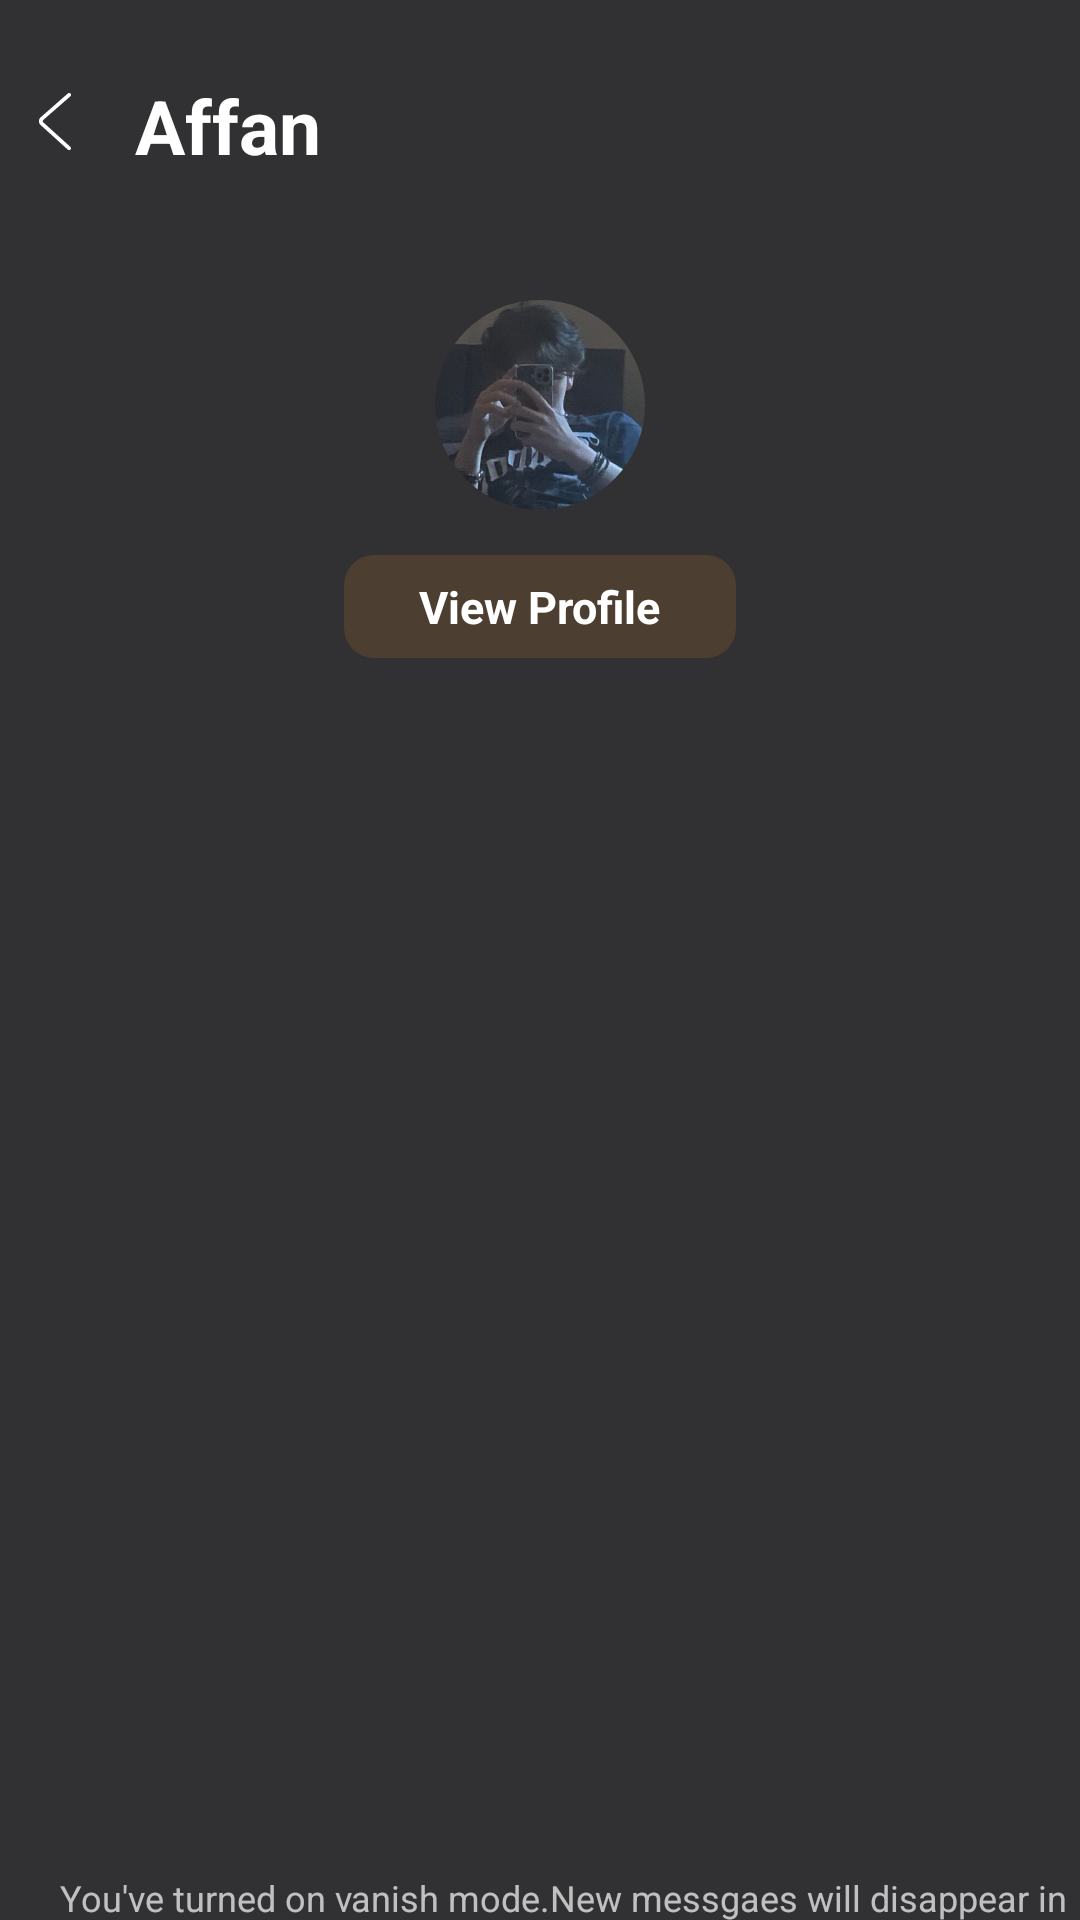

The Android layout XML behind this screen, and the referenced resources:
<!-- AndroidManifest.xml: application theme Theme.I220916 -->
<!-- res/layout/activity_vanish_mode.xml -->
<?xml version="1.0" encoding="utf-8"?>
<RelativeLayout
    xmlns:android="http://schemas.android.com/apk/res/android"
    xmlns:app="http://schemas.android.com/apk/res-auto"
    xmlns:tools="http://schemas.android.com/tools"
    android:id="@+id/main"
    android:layout_width="match_parent"
    android:layout_height="match_parent"
    tools:context=".vanish_mode"
    android:background="#313133">

    <RelativeLayout
        android:layout_width="match_parent"
        android:layout_height="wrap_content"
        android:id="@+id/top_bar">

        <ImageView
            android:id="@+id/back_button"
            android:layout_width="30dp"
            android:layout_height="30dp"
            android:layout_marginLeft="3dp"
            android:src="@drawable/back_icon_white"
            android:layout_marginTop="25dp"/>

        <TextView
            android:id="@+id/name"
            android:layout_width="wrap_content"
            android:layout_height="wrap_content"
            android:text="Affan"
            android:textColor="#FFFFFF"
            android:layout_marginTop="25dp"
            android:textSize="25dp"
            android:layout_marginLeft="45dp"
            android:textStyle="bold"

            />


    </RelativeLayout>



    <RelativeLayout
        android:layout_width="match_parent"
        android:layout_height="wrap_content"
        android:id="@+id/profile_info">

        <FrameLayout
            android:id="@+id/pfp_frame"
            android:layout_centerHorizontal="true"
            android:layout_width="70dp"
            android:layout_height="70dp"
            android:layout_gravity="center"
            android:layout_marginTop="100dp">


            <com.google.android.material.imageview.ShapeableImageView
                android:id="@+id/pfp"
                android:layout_width="70dp"
                android:layout_height="70dp"
                android:layout_gravity="center"
                android:src="@drawable/affan_pfp"
                app:shapeAppearanceOverlay="@style/CircleShape"/>
        </FrameLayout>

        <TextView
            android:id="@+id/view_profile"
            android:layout_width="wrap_content"
            android:layout_height="wrap_content"
            android:layout_below="@+id/pfp_frame"
            android:layout_centerHorizontal="true"
            android:text="View Profile"
            android:textSize="15dp"
            android:layout_marginTop="15dp"
            android:paddingTop="7dp"
            android:paddingBottom="7dp"
            android:paddingLeft="25dp"
            android:paddingRight="25dp"
            android:textStyle="bold"
            android:textColor="#FFFFFF"
            android:background="@drawable/msg_d_background"/>

    </RelativeLayout>


    <androidx.recyclerview.widget.RecyclerView
        android:id="@+id/recycler_view_msgs_dark"
        android:layout_below="@+id/profile_info"
        android:layout_width="match_parent"
        android:layout_height="400dp"
        android:paddingTop="20dp"
        app:layoutManager="androidx.recyclerview.widget.LinearLayoutManager"
        tools:listitem="@layout/other_msg_dark"/>


    <RelativeLayout
        android:id="@+id/vanish_msg"
        android:layout_below="@id/recycler_view_msgs_dark"
        android:layout_width="match_parent"
        android:layout_marginTop="5dp"
        android:layout_height="wrap_content">

        <TextView
            android:layout_width="match_parent"
            android:layout_height="wrap_content"
            android:text="You've turned on vanish mode.New messgaes will disappear in"
            android:textColor="#FFFFFF"
            android:layout_marginLeft="20dp"
            android:alpha="0.7"
            android:textSize="12dp"/>

        <TextView
            android:layout_width="match_parent"
            android:layout_height="wrap_content"
            android:text="24 hours after everyone havs seen them."
            android:textColor="#FFFFFF"
            android:layout_marginTop="14dp"
            android:layout_marginLeft="70dp"
            android:alpha="0.7"
            android:textSize="12dp"/>

    </RelativeLayout>
    
    <RelativeLayout
        android:layout_width="match_parent"
        android:layout_height="match_parent"
        android:layout_below="@+id/vanish_msg"
        android:id="@+id/typing">

        <EditText
            android:id="@+id/type_msg"
            android:layout_width="wrap_content"
            android:layout_height="wrap_content"
            android:background="@drawable/typing_bg_dark"
            android:paddingLeft = "30dp"
            android:paddingRight = "270dp"
            android:layout_marginLeft="10dp"
            android:layout_marginTop="20dp"
            android:paddingBottom="20dp"
            android:paddingTop = "20dp"
            android:textColorHint= "#C2BAB3"

            android:hint="Typing...."/>

        <ImageView
            android:id="@+id/send_button"
            android:layout_width="40dp"
            android:layout_height="40dp"
            android:src="@drawable/send_icon"
            android:layout_alignRight="@+id/type_msg"
            android:layout_alignBottom="@+id/type_msg"
            android:layout_marginBottom="10dp"
            android:layout_marginRight="10dp"
            android:alpha="0.8"
            />

    </RelativeLayout>

</RelativeLayout>
<!-- res/layout/other_msg_dark.xml (included above) -->
<?xml version="1.0" encoding="utf-8"?>
<RelativeLayout
    xmlns:android="http://schemas.android.com/apk/res/android"
    xmlns:app="http://schemas.android.com/apk/res-auto"
    android:layout_width="match_parent"
    android:layout_height="wrap_content">

    <FrameLayout
        android:id="@+id/pfp_frame"
        android:layout_width="40dp"
        android:layout_height="40dp"
        android:layout_gravity="center"
        android:layout_margin="15dp"
        android:background="@drawable/story_br">


        <com.google.android.material.imageview.ShapeableImageView
            android:id="@+id/pfp"
            android:layout_width="40dp"
            android:layout_height="40dp"
            android:layout_gravity="center"
            android:scaleType="centerCrop"
            android:adjustViewBounds="true"
            app:strokeColor="#56422A"
            app:strokeWidth="2dp"
            android:src="@drawable/affan_pfp"
            app:shapeAppearanceOverlay="@style/CircleShape"/>
    </FrameLayout>

    <TextView
        android:layout_toRightOf="@+id/pfp_frame"
        android:layout_marginTop="16dp"
        android:id="@+id/msg"
        android:layout_width="wrap_content"
        android:layout_height="wrap_content"
        android:text="Hello,How Are You"
        android:padding="10dp"
        android:textColor="#FFFFFF"
        android:background="@drawable/msg_d_background"/>
    <TextView
        android:layout_width="wrap_content"
        android:layout_height="wrap_content"
        android:layout_alignRight="@+id/msg"
        android:layout_marginRight="15dp"
        android:textSize="10dp"
        android:textColor="#FFFFFF"
        android:id="@+id/msg_time"
        android:layout_below="@+id/msg"
        android:layout_marginTop="3dp"
        android:text="10:30"
        android:alpha="0.7"/>

</RelativeLayout>
<!-- resources referenced by this layout -->
<resources>
  <!-- drawable affan_pfp: jpg bitmap (drawable, 40284 bytes) -->
  <!-- drawable back_icon_white (drawable) -->
  <vector xmlns:android="http://schemas.android.com/apk/res/android"
      android:width="800dp"
      android:height="800dp"
      android:viewportWidth="1024"
      android:viewportHeight="1024">
      <path
          android:pathData="M669.6,849.6c8.8,8 22.4,7.2 30.4,-1.6s7.2,-22.4 -1.6,-30.4l-309.6,-280c-8,-7.2 -8,-17.6 0,-24.8l309.6,-270.4c8.8,-8 9.6,-21.6 2.4,-30.4 -8,-8.8 -21.6,-9.6 -30.4,-2.4L360.8,480.8c-27.2,24 -28,64 -0.8,88.8l309.6,280z"
          android:fillColor="#FFFFFF"
          android:strokeWidth="2"/>
  </vector>
  <!-- drawable msg_d_background (drawable) -->
  <shape xmlns:android="http://schemas.android.com/apk/res/android">
      <solid android:color="#4C3E30" />
      <corners android:radius="10dp" />
  </shape>
  <!-- drawable send_icon (drawable) -->
  <vector xmlns:android="http://schemas.android.com/apk/res/android"
      android:width="800dp"
      android:height="800dp"
      android:viewportWidth="25"
      android:viewportHeight="25">
    <path
        android:pathData="M18.455,10.383L7.063,4.643C6.765,4.469 6.401,4.453 6.089,4.599C5.777,4.746 5.556,5.036 5.5,5.376C5.504,5.489 5.531,5.6 5.58,5.702L7.749,10.942C7.858,11.29 7.917,11.652 7.925,12.016C7.917,12.381 7.858,12.743 7.749,13.09L5.58,18.33C5.531,18.432 5.504,18.543 5.5,18.656C5.557,18.996 5.777,19.286 6.089,19.432C6.401,19.579 6.765,19.562 7.062,19.388L18.455,13.648C19.09,13.353 19.497,12.716 19.497,12.016C19.497,11.315 19.09,10.679 18.455,10.383L18.455,10.383Z"
        android:strokeLineJoin="round"
        android:strokeWidth="1"
        android:fillColor="#00000000"
        android:fillType="evenOdd"
        android:strokeColor="#FFFFFF"
        android:strokeLineCap="round"/>
  </vector>
  <!-- drawable story_br (drawable) -->
  <?xml version="1.0" encoding="utf-8"?>
  <shape xmlns:android="http://schemas.android.com/apk/res/android"
      android:shape="oval">
      <solid android:color="#56422A"/>
  </shape>
  <!-- drawable typing_bg_dark (drawable) -->
  <layer-list xmlns:android="http://schemas.android.com/apk/res/android">
      
      <item>
          <shape xmlns:android="http://schemas.android.com/apk/res/android">
              <solid android:color="#4C3E30" />
              <corners android:radius="10dp" />
          </shape>
      </item>
      
      <item>
          <shape>
              <stroke
                  android:width="2dp"
                  android:color="#FFFFFF"
                  android:dashWidth="4dp"
                  android:dashGap="2dp"/>
              <solid android:color="@android:color/transparent"/>
              <corners android:radius="4dp"/>
          </shape>
      </item>
  </layer-list>
  <style name="CircleShape">
          <item name="cornerFamily">rounded</item>
          <item name="cornerSize">50%</item>
      </style>
  <style name="Theme.I220916" parent="Base.Theme.I220916" />
  <style name="Base.Theme.I220916" parent="Theme.Material3.DayNight.NoActionBar">
          
          
      </style>
</resources>
